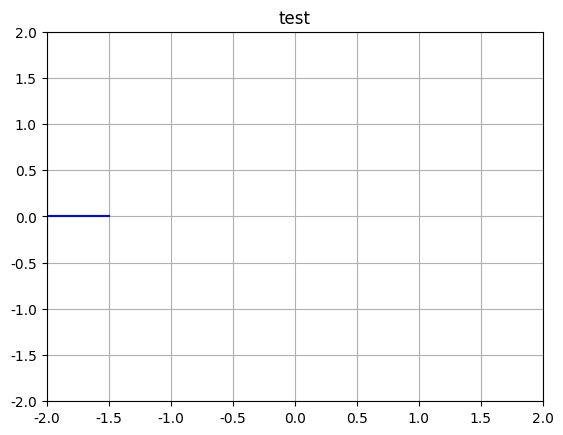

The matplotlib source for this figure: (Note: this script raises an exception after producing the figure.)
import matplotlib.pyplot as plt
import matplotlib.animation as animation
import numpy as np

# metplotlib default not support chinese,need set font,windows fonts dir c:/windows/fonts
plt.rcParams['font.sans-serif'] = ['Microsoft YaHei']

def set_line_style(matplot_object, line_object, style):
    """{'': '_draw_nothing', ' ': '_draw_nothing', '-': '_draw_solid', '--': '_draw_dashed', '-.': '_draw_dash_dot',
    ':': '_draw_dotted', 'None': '_draw_nothing'} """
    matplot_object.Line2D.set_linestyle(line_object, style)


def set_line_marker(matplot_object, line_object, marker):
    """markers = {'.': 'point', ',': 'pixel', 'o': 'circle', 'v': 'triangle_down', '^': 'triangle_up',
    '<': 'triangle_left', '>': 'triangle_right', '1': 'tri_down', '2': 'tri_up', '3': 'tri_left', '4': 'tri_right',
    '8': 'octagon', 's': 'square', 'p': 'pentagon', '*': 'star', 'h': 'hexagon1', 'H': 'hexagon2', '+': 'plus',
    'x': 'x', 'D': 'diamond', 'd': 'thin_diamond', '|': 'vline', '_': 'hline', 'P': 'plus_filled', 'X': 'x_filled',
    0: 'tickleft', 1: 'tickright', 2: 'tickup', 3: 'tickdown', 4: 'caretleft', 5: 'caretright', 6: 'caretup',
    7: 'caretdown', 8: 'caretleftbase', 9: 'caretrightbase', 10: 'caretupbase', 11: 'caretdownbase',
    'None': 'nothing', None: 'nothing', ' ': 'nothing', '': 'nothing'} """
    matplot_object.Line2D.set_marker(line_object, marker)


def set_line_color(matplot_object, line_object, color):
    """one of {'b', 'g', 'r', 'c', 'm', 'y', 'k', 'w'}, they are the single character short-hand notations for blue,
    green, red, cyan, magenta, yellow, black, and white. """
    matplot_object.Line2D.set_color(line_object, color)


def draw_formula_two_dimensional(formula_title, formula_input, formula_output, formula_string):
    line_list = plt.plot(formula_input, formula_output)
    plt.title(formula_title)
    plt.xlabel('x')
    plt.ylabel(formula_string)
    return plt, line_list


def show_matplot_image(matplot_object):
    matplot_object.show()


def animate(num, data, line, point_x_line, point_y_line, point):
    # if len(data[..., :num])!=0:
    if len(data[..., :num][0]) != 0 :
        px = data[...,:num][0][-1]
        py = data[...,:num][1][-1]
        point_x_line.set_data([px-0.5, px+0.5], [py, py])
        point_y_line.set_data([px, px], [py-0.5, py+0.5])
        point.set_data(px,py)
        line.set_data(data[...,:num])
    return line,


def test_2d_formula_animation(formula_title, formula_input,  formula_output):
    fig = plt.figure()
    data = np.array([formula_input, formula_output])
    line, = plt.plot([], [], "r-")
    point_x_line, = plt.plot([], [], "b-")
    point_y_line, = plt.plot([], [], "g-")
    point, = plt.plot([], [], "ro")
    plt.axis([-2.0, 2.0, -2.0, 2.0])
    plt.grid(True)
    plt.title(formula_title)
    line_ani = animation.FuncAnimation(fig, animate, frames=105, fargs=(data, line, point_x_line, point_y_line,
                                                             point), interval=10)
    return plt, line_ani


def save_animation_as_gif_image(write_animation, animation_name):
    """
    use animation.writers.list() to list writer current machine supported
    """

    write_animation.save(''.join((animation_name,'.gif')), writer=animation.PillowWriter(fps=40))


def test_function():
    line_list = plt.plot([-3, -2, 5, 0], [1, 6, 4, 3])
    return plt, line_list


# mplt, lines = draw_formula_two_dimensional('Square function', x, y, 'y = x**2')
# mplt, lines = test_function()
# set_line_style(mplt, lines[0], ':')
# set_line_marker(mplt, lines[0], '*')
# set_line_color(mplt, lines[0], 'c')
# show_matplot_image(mplt)

x = np.linspace(-2, 2, 50)
y = np.sqrt(1-(x**2/4))
x = np.concatenate((x, -x), axis=0)
y = np.concatenate((y, -y), axis=0)
mplt, test_ani = test_2d_formula_animation('test', x, y)
# show_matplot_image(mplt)
save_animation_as_gif_image(test_ani, 'ellipse')
